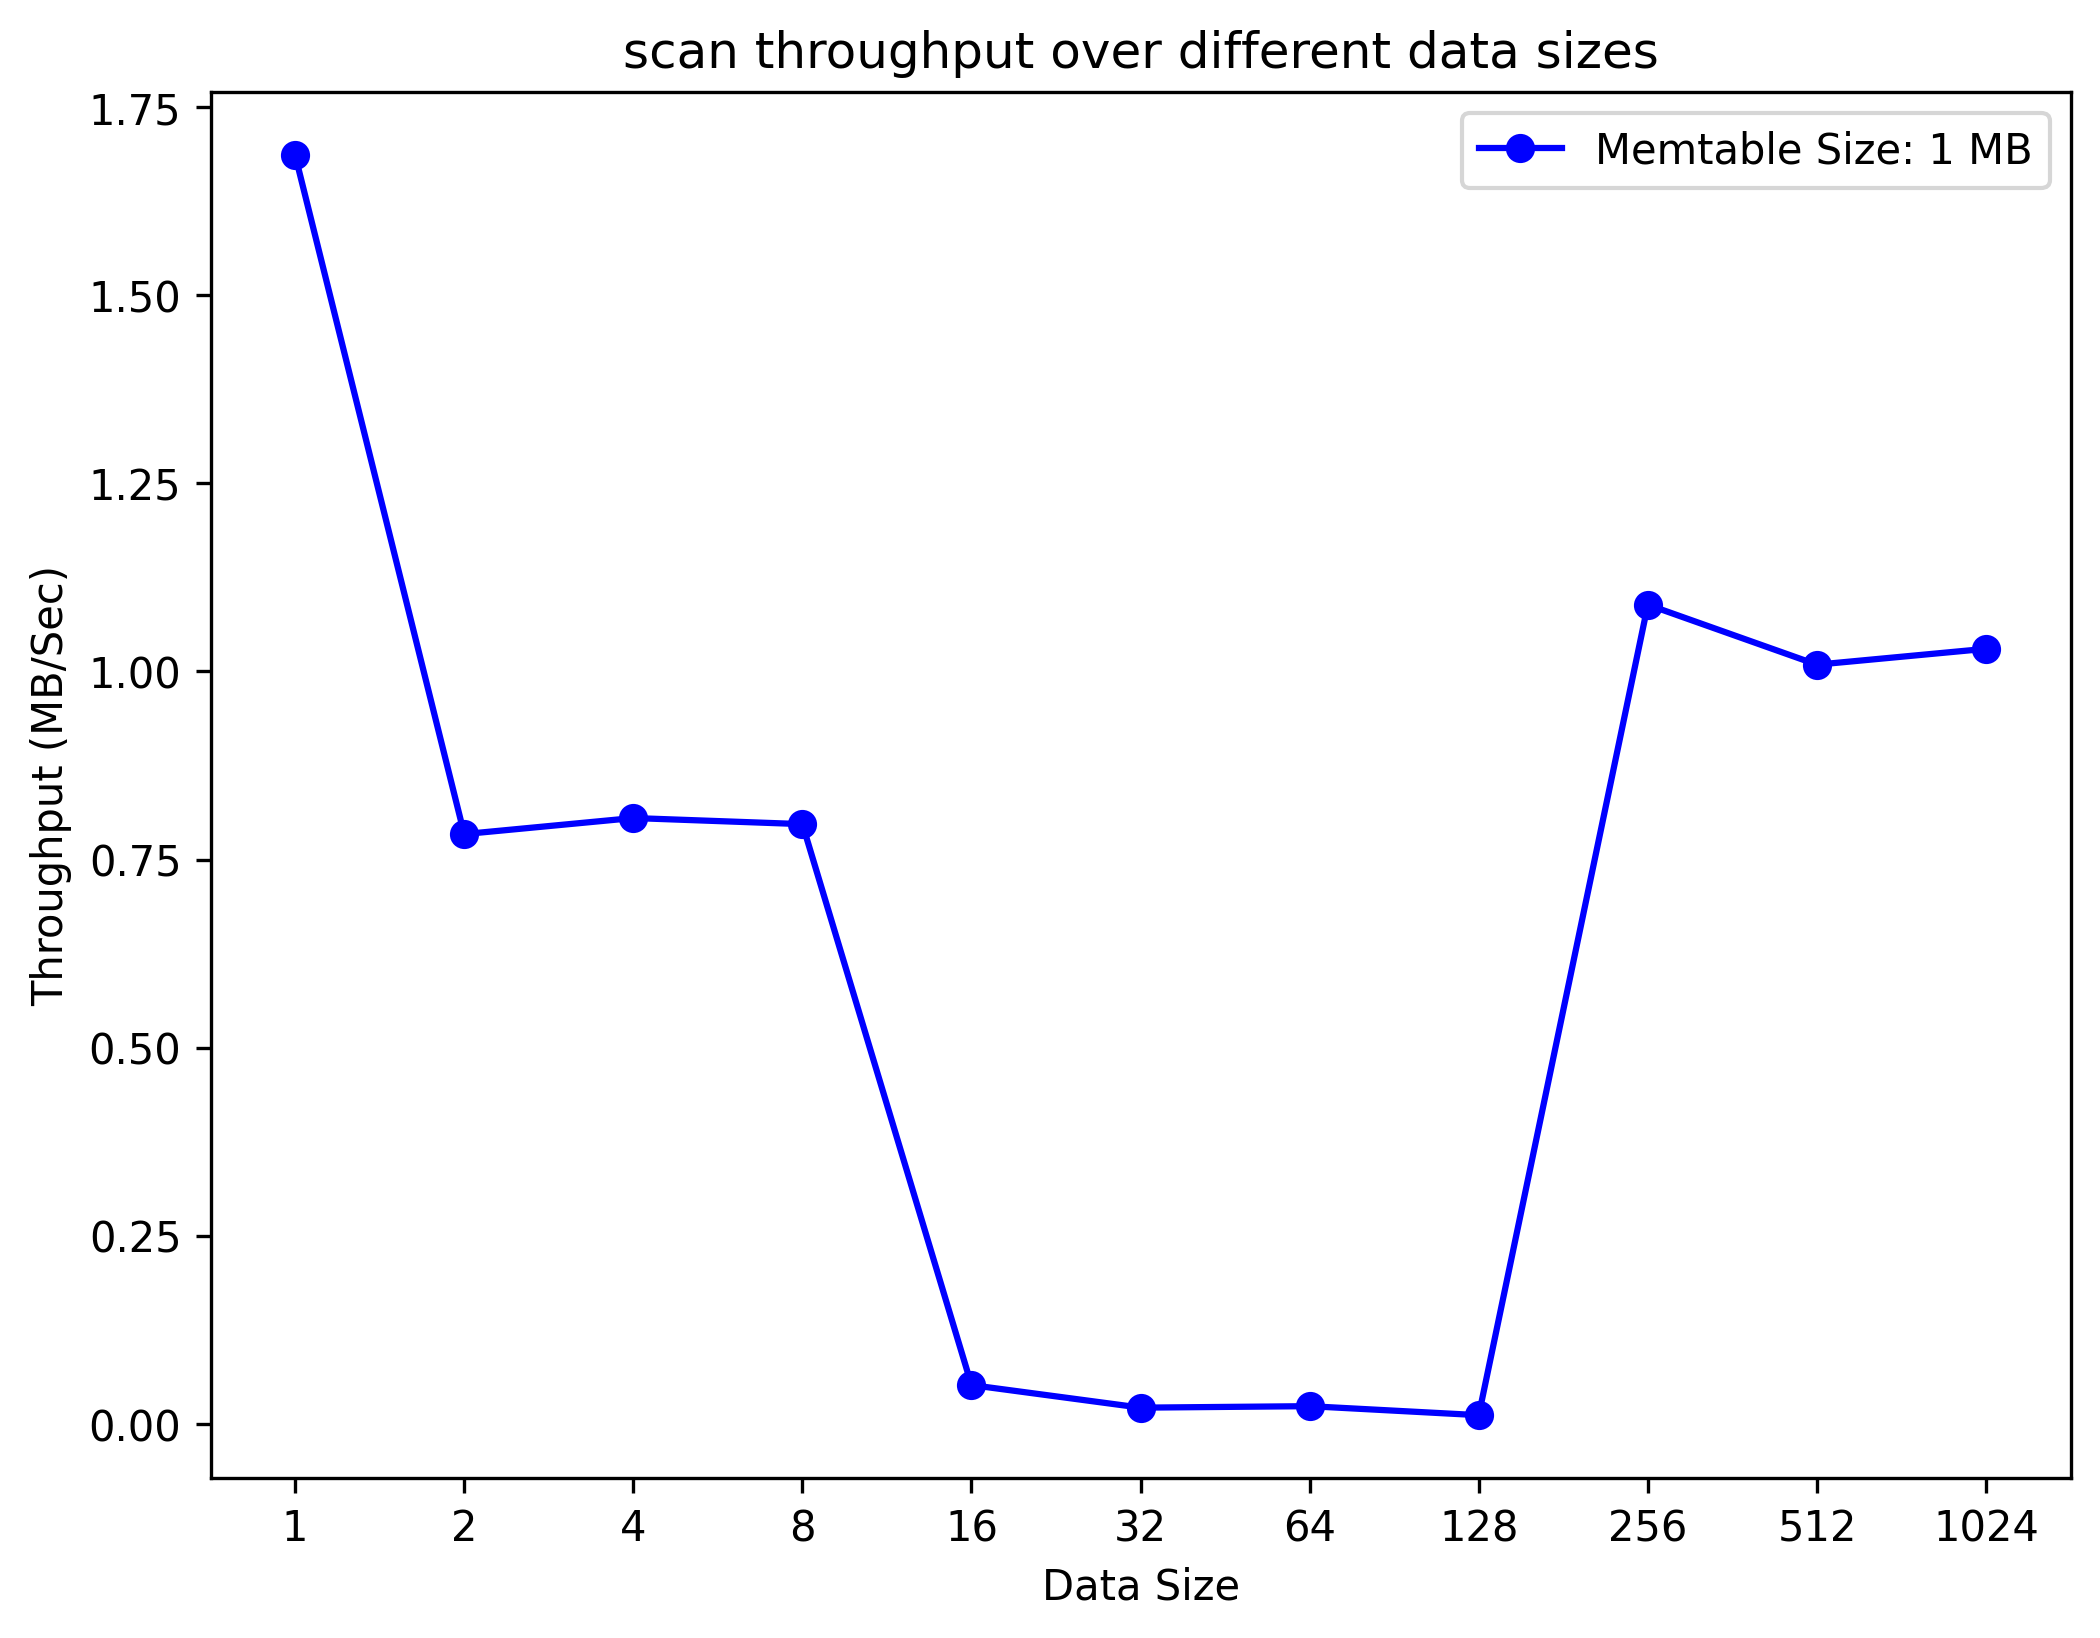

The data file committed next to this chart (first rows):
Key, Value
1, 0.593
2, 1.276
4, 1.242
8, 1.255
16, 19.47
32, 46.86
64, 42.86
128, 88.01
256, 0.9185
512, 0.991
1024, 0.9707
